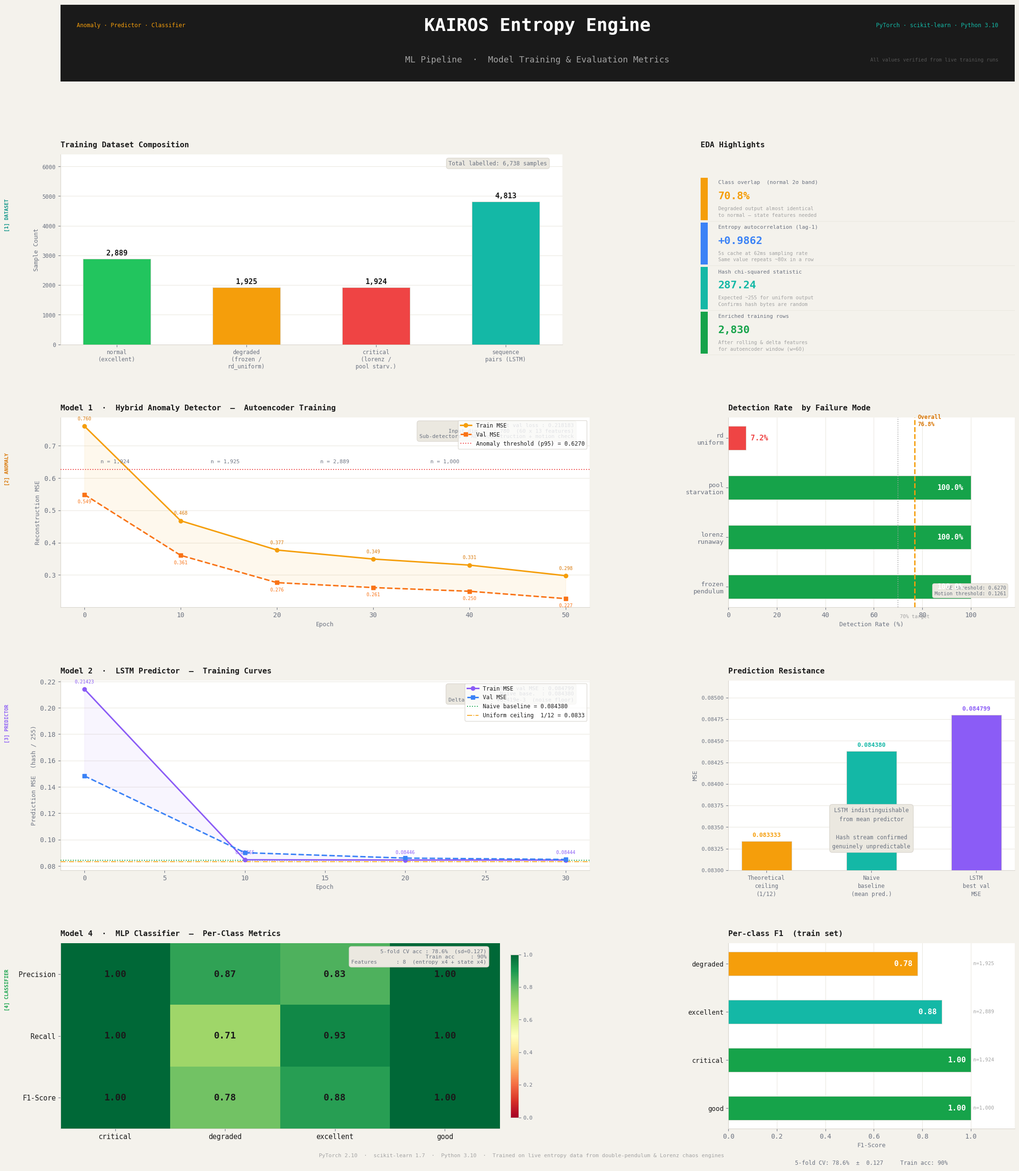

The matplotlib source for this figure: (Note: this script raises an exception after producing the figure.)
"""
Generates ml/KAIROS_ML_Metrics.png — a publication-ready metrics card
showing only verified, factual numbers from the three ML model training runs.
Light color scheme matching the Kairos frontend palette.
"""
import matplotlib
matplotlib.use('Agg')
import matplotlib.pyplot as plt
import matplotlib.gridspec as gridspec
from matplotlib.patches import FancyBboxPatch
import numpy as np

# ── Verified training numbers (hardcoded from actual run output) ──────────────

# Model 1 – Hybrid Autoencoder + Pendulum Motion Check (60 epochs)
# Input dim: 780 = window(60) x features(13)
AE_EPOCHS     = [0, 10, 20, 30, 40, 50]
AE_TRAIN_LOSS = [0.760322, 0.467747, 0.377178, 0.349338, 0.330577, 0.297792]
AE_VAL_LOSS   = [0.548636, 0.360701, 0.276331, 0.261066, 0.249660, 0.226858]
AE_BEST_VAL   = 0.218183
AE_THRESHOLD  = 0.626959

# Per-mode detection rates (hybrid: autoencoder OR motion check)
DET_MODES  = ['frozen\npendulum', 'lorenz\nrunaway', 'pool\nstarvation', 'rd\nuniform']
DET_RATES  = [100.0, 100.0, 100.0, 7.2]
DET_OVERALL = 76.8

# Model 2 – LSTM Predictor (40 epochs)
LSTM_EPOCHS   = [0, 10, 20, 30]
LSTM_TRAIN    = [0.214227, 0.084653, 0.084458, 0.084436]
LSTM_VAL      = [0.148295, 0.090053, 0.085939, 0.084913]
LSTM_BEST_VAL = 0.084799
LSTM_NAIVE    = 0.084380
LSTM_CEIL     = 1 / 12        # ~0.0833 = Var(Uniform[0,1])
LSTM_RES_MEAN = 0.08479934
LSTM_RES_STD  = 0.01377534

# Model 4 – MLP Classifier (8 features: entropy x4 + lorenz_z/r + omega_std x2)
CLS_CLASSES  = ['critical', 'degraded', 'excellent', 'good']
CLS_PRECISION = [1.00, 0.87, 0.83, 1.00]
CLS_RECALL    = [1.00, 0.71, 0.93, 1.00]
CLS_F1        = [1.00, 0.78, 0.88, 1.00]
CLS_SUPPORT   = [1924, 1925, 2889, 1000]
CLS_CV_ACC    = 0.786
CLS_CV_STD    = 0.127
CLS_TRAIN_ACC = 0.90

# Dataset
DATA_SPLITS = [
    'normal\n(excellent)', 'degraded\n(frozen /\nrd_uniform)',
    'critical\n(lorenz /\npool starv.)', 'sequence\npairs (LSTM)',
]
DATA_COUNTS  = [2889, 1925, 1924, 4813]
EDA_OVERLAP  = 70.8
EDA_AUTOCORR = 0.9862
EDA_CHISQ    = 287.24

# ── Color palette — Kairos frontend (warm light theme) ───────────────────────
BG     = '#F4F2EC'   # warm cream body background
PANEL  = '#FFFFFF'   # white cards
HEADER = '#EBE8E0'   # section header / divider tone
BORDER = '#D8D4CC'   # borders
INK    = '#1A1A1A'   # primary text (body/dark header)
DARK   = '#374151'   # secondary text
MUTED  = '#6B7280'   # captions / labels
FAINT  = '#A3A3A3'   # extra-muted

AMBER  = '#F59E0B'   # primary frontend accent
AMBER2 = '#D97706'   # darker amber
TEAL   = '#14B8A6'   # second frontend accent
TEAL2  = '#0D9488'   # darker teal
GREEN  = '#16A34A'   # success
GREEN2 = '#22C55E'   # lighter success
RED    = '#EF4444'   # error
ORANGE = '#F97316'   # warning-orange
BLUE   = '#3B82F6'   # neutral blue (LSTM)
PURPLE = '#8B5CF6'   # purple (LSTM train)

plt.rcParams.update({
    'figure.facecolor':  BG,
    'axes.facecolor':    PANEL,
    'axes.edgecolor':    BORDER,
    'axes.labelcolor':   MUTED,
    'xtick.color':       MUTED,
    'ytick.color':       MUTED,
    'text.color':        INK,
    'grid.color':        HEADER,
    'grid.alpha':        1.0,
    'font.family':       'monospace',
    'axes.spines.top':   False,
    'axes.spines.right': False,
})

fig = plt.figure(figsize=(22, 26))
fig.patch.set_facecolor(BG)

# ── Master GridSpec ───────────────────────────────────────────────────────────
outer = gridspec.GridSpec(
    5, 1,
    figure=fig,
    hspace=0.44,
    top=0.945, bottom=0.038,
    left=0.06, right=0.97,
    height_ratios=[0.85, 2.1, 2.1, 2.1, 2.05],
)

# ─────────────────────────────────────────────────────────────────────────────
# Shared helpers
# ─────────────────────────────────────────────────────────────────────────────

def panel_title(ax, text, colour=INK):
    ax.set_title(text, color=colour, fontsize=11.5, fontweight='bold',
                 pad=11, loc='left')

def _style_axes(ax):
    ax.yaxis.grid(True, zorder=0, linewidth=0.8)
    ax.set_axisbelow(True)
    for spine in ('top', 'right'):
        ax.spines[spine].set_visible(False)
    ax.spines['left'].set_edgecolor(BORDER)
    ax.spines['bottom'].set_edgecolor(BORDER)

def _info_box(ax, lines, x=0.97, y=0.97):
    """Small annotation inset, right-aligned."""
    text = '\n'.join(lines)
    ax.text(x, y, text, transform=ax.transAxes,
            ha='right', va='top', fontsize=8, color=MUTED,
            bbox=dict(boxstyle='round,pad=0.45', facecolor=HEADER,
                      edgecolor=BORDER, linewidth=0.8))

# ═════════════════════════════════════════════════════════════════════════════
# ROW 0 — Title header  (dark bar, matches App.tsx dark header)
# ═════════════════════════════════════════════════════════════════════════════
ax_title = fig.add_subplot(outer[0])
ax_title.set_axis_off()

hdr = FancyBboxPatch((0, 0), 1, 1, boxstyle='square,pad=0',
                     facecolor=INK, edgecolor='none',
                     transform=ax_title.transAxes, clip_on=False)
ax_title.add_patch(hdr)

ax_title.text(0.5, 0.73, 'KAIROS Entropy Engine',
              fontsize=27, fontweight='bold', color='#FFFFFF',
              ha='center', va='center', transform=ax_title.transAxes)
ax_title.text(0.5, 0.28, 'ML Pipeline  ·  Model Training & Evaluation Metrics',
              fontsize=13, color=FAINT,
              ha='center', va='center', transform=ax_title.transAxes)

# Left / right metadata chips
for x, txt, col in [
    (0.017, 'Anomaly · Predictor · Classifier', AMBER),
    (0.983, 'PyTorch · scikit-learn · Python 3.10', TEAL),
]:
    ax_title.text(x, 0.73, txt, fontsize=8.5, color=col,
                  ha='left' if x < 0.5 else 'right', va='center',
                  transform=ax_title.transAxes)

ax_title.text(0.983, 0.28,
              'All values verified from live training runs',
              fontsize=7.5, color='#555555',
              ha='right', va='center', transform=ax_title.transAxes)

# ═════════════════════════════════════════════════════════════════════════════
# ROW 1 — Dataset composition + EDA highlights
# ═════════════════════════════════════════════════════════════════════════════
row1 = gridspec.GridSpecFromSubplotSpec(
    1, 2, subplot_spec=outer[1], wspace=0.34, width_ratios=[1.6, 1])

ax_data = fig.add_subplot(row1[0])
ax_eda  = fig.add_subplot(row1[1])

# ── Dataset bar chart ─────────────────────────────────────────────────────────
colors_data = [GREEN2, AMBER, RED, TEAL]
bars = ax_data.bar(range(4), DATA_COUNTS, color=colors_data,
                   width=0.52, edgecolor=BORDER, linewidth=0.7, zorder=3)
for bar, cnt in zip(bars, DATA_COUNTS):
    ax_data.text(bar.get_x() + bar.get_width() / 2, bar.get_height() + 65,
                 f'{cnt:,}', ha='center', va='bottom', fontsize=11,
                 color=INK, fontweight='bold')

ax_data.set_xticks(range(4))
ax_data.set_xticklabels(DATA_SPLITS, fontsize=8.5, color=MUTED)
ax_data.set_ylabel('Sample Count', fontsize=9)
ax_data.set_ylim(0, 6400)
_style_axes(ax_data)
panel_title(ax_data, 'Training Dataset Composition')
ax_data.tick_params(axis='y', labelsize=8.5)

ax_data.text(0.97, 0.97,
             f'Total labelled: {sum(DATA_COUNTS[:3]):,} samples',
             transform=ax_data.transAxes, ha='right', va='top',
             fontsize=8.5, color=MUTED,
             bbox=dict(boxstyle='round,pad=0.4', facecolor=HEADER,
                       edgecolor=BORDER, linewidth=0.8))

# ── EDA highlights panel ──────────────────────────────────────────────────────
ax_eda.set_axis_off()
ax_eda.set_facecolor(PANEL)
panel_title(ax_eda, 'EDA Highlights')

eda_rows = [
    ('Class overlap  (normal 2σ band)', f'{EDA_OVERLAP:.1f}%',   AMBER,
     'Degraded output almost identical\nto normal — state features needed'),
    ('Entropy autocorrelation (lag-1)', f'+{EDA_AUTOCORR:.4f}',  BLUE,
     '5s cache at 62ms sampling rate\nSame value repeats ~80x in a row'),
    ('Hash chi-squared statistic',      f'{EDA_CHISQ:.2f}',      TEAL,
     'Expected ~255 for uniform output\nConfirms hash bytes are random'),
    ('Enriched training rows',          '2,830',                  GREEN,
     'After rolling & delta features\nfor autoencoder window (w=60)'),
]

y0 = 0.88
row_h = 0.235
for (lbl, val, col, note) in eda_rows:
    # left accent bar
    rect = FancyBboxPatch(
        (0.0, y0 - row_h + 0.01), 0.022, row_h - 0.012,
        boxstyle='square,pad=0', facecolor=col, edgecolor='none',
        transform=ax_eda.transAxes, clip_on=False)
    ax_eda.add_patch(rect)
    ax_eda.text(0.055, y0 - 0.015, lbl,
                fontsize=8, color=MUTED, transform=ax_eda.transAxes, va='top')
    ax_eda.text(0.055, y0 - 0.075, val,
                fontsize=16, color=col, fontweight='bold',
                transform=ax_eda.transAxes, va='top')
    ax_eda.text(0.055, y0 - 0.152, note,
                fontsize=7.5, color=FAINT, transform=ax_eda.transAxes,
                va='top', linespacing=1.45)
    # thin horizontal rule
    ax_eda.plot([0.0, 1.0], [y0 - row_h + 0.005, y0 - row_h + 0.005],
                color=HEADER, linewidth=0.8, transform=ax_eda.transAxes,
                clip_on=False, solid_capstyle='butt')
    y0 -= row_h

# ═════════════════════════════════════════════════════════════════════════════
# ROW 2 — Model 1: Training curves  +  Detection-rate breakdown
# ═════════════════════════════════════════════════════════════════════════════
row2 = gridspec.GridSpecFromSubplotSpec(
    1, 2, subplot_spec=outer[2], wspace=0.34, width_ratios=[1.85, 1])

ax_ae  = fig.add_subplot(row2[0])
ax_det = fig.add_subplot(row2[1])

# ── Autoencoder loss curves ───────────────────────────────────────────────────
ax_ae.plot(AE_EPOCHS, AE_TRAIN_LOSS, 'o-', color=AMBER, linewidth=2.2,
           markersize=6, label='Train MSE', zorder=5)
ax_ae.plot(AE_EPOCHS, AE_VAL_LOSS,   's--', color=ORANGE, linewidth=2.2,
           markersize=6, label='Val MSE',   zorder=5)
ax_ae.axhline(AE_THRESHOLD, color=RED, linewidth=1.4, linestyle=':',
              label=f'Anomaly threshold (p95) = {AE_THRESHOLD:.4f}', zorder=4)
ax_ae.fill_between(AE_EPOCHS, AE_TRAIN_LOSS, AE_VAL_LOSS,
                   alpha=0.07, color=AMBER)

for ep, tl, vl in zip(AE_EPOCHS, AE_TRAIN_LOSS, AE_VAL_LOSS):
    ax_ae.annotate(f'{tl:.3f}', (ep, tl), textcoords='offset points',
                   xytext=(0, 9), ha='center', fontsize=7, color=AMBER2)
    ax_ae.annotate(f'{vl:.3f}', (ep, vl), textcoords='offset points',
                   xytext=(0, -13), ha='center', fontsize=7, color=ORANGE)

ax_ae.set_xlabel('Epoch', fontsize=9)
ax_ae.set_ylabel('Reconstruction MSE', fontsize=9)
_style_axes(ax_ae)
panel_title(ax_ae, 'Model 1  ·  Hybrid Anomaly Detector  —  Autoencoder Training')
ax_ae.legend(fontsize=8.5, frameon=True, facecolor=PANEL,
             edgecolor=BORDER, labelcolor=INK, loc='upper right')

_info_box(ax_ae, [
    f'Best val loss : {AE_BEST_VAL:.6f}',
    f'Input dim     : 780  (60 x 13 features)',
    f'Sub-detectors : AE reconstruction + motion check',
])

# ── Per-mode detection rate (horizontal bar chart) ────────────────────────────
y_pos    = np.arange(len(DET_MODES))
bar_cols = [GREEN if r >= 99 else RED for r in DET_RATES]

hbars = ax_det.barh(y_pos, DET_RATES, color=bar_cols,
                    height=0.48, edgecolor=BORDER, linewidth=0.6, zorder=3)

# Value labels inside / outside bars
for i, (rate, col) in enumerate(zip(DET_RATES, bar_cols)):
    x_lbl = rate - 3 if rate > 15 else rate + 2
    ha     = 'right' if rate > 15 else 'left'
    t_col  = '#FFFFFF' if rate > 50 else col
    ax_det.text(x_lbl, y_pos[i], f'{rate:.1f}%',
                va='center', ha=ha, fontsize=11,
                color=t_col, fontweight='bold', zorder=6)

# Overall average dashed line
ax_det.axvline(DET_OVERALL, color=AMBER, linewidth=2,
               linestyle='--', zorder=5)
ax_det.text(DET_OVERALL + 1.2, 3.48,
            f'Overall\n{DET_OVERALL:.1f}%',
            va='top', ha='left', fontsize=8.5,
            color=AMBER2, fontweight='bold')

# 70% target
ax_det.axvline(70, color=FAINT, linewidth=1.2, linestyle=':', zorder=4)
ax_det.text(70.8, -0.55, '70% target', va='top',
            fontsize=7.5, color=FAINT)

ax_det.set_yticks(y_pos)
ax_det.set_yticklabels(DET_MODES, fontsize=9.5, color=MUTED)
ax_det.set_xlim(0, 118)
ax_det.set_xlabel('Detection Rate (%)', fontsize=9)
ax_det.xaxis.grid(True, zorder=0, linewidth=0.8)
ax_det.yaxis.grid(False)
ax_det.set_axisbelow(True)
for spine in ('top', 'right'):
    ax_det.spines[spine].set_visible(False)
ax_det.spines['left'].set_edgecolor(BORDER)
ax_det.spines['bottom'].set_edgecolor(BORDER)
panel_title(ax_det, 'Detection Rate  by Failure Mode')

# Threshold annotation box
ax_det.text(0.97, 0.06,
            f'AE threshold: {AE_THRESHOLD:.4f}\nMotion threshold: 0.1261',
            transform=ax_det.transAxes, ha='right', va='bottom',
            fontsize=7.5, color=MUTED,
            bbox=dict(boxstyle='round,pad=0.4', facecolor=HEADER,
                      edgecolor=BORDER, linewidth=0.8))

# ═════════════════════════════════════════════════════════════════════════════
# ROW 3 — Model 2: LSTM curves  +  Prediction-resistance comparison
# ═════════════════════════════════════════════════════════════════════════════
row3 = gridspec.GridSpecFromSubplotSpec(
    1, 2, subplot_spec=outer[3], wspace=0.34, width_ratios=[1.85, 1])

ax_lstm = fig.add_subplot(row3[0])
ax_mse  = fig.add_subplot(row3[1])

# ── LSTM training curves ──────────────────────────────────────────────────────
ax_lstm.plot(LSTM_EPOCHS, LSTM_TRAIN, 'o-', color=PURPLE, linewidth=2.2,
             markersize=6, label='Train MSE', zorder=5)
ax_lstm.plot(LSTM_EPOCHS, LSTM_VAL,   's--', color=BLUE,   linewidth=2.2,
             markersize=6, label='Val MSE',   zorder=5)
ax_lstm.axhline(LSTM_NAIVE, color=GREEN, linewidth=1.4, linestyle=':',
                label=f'Naive baseline = {LSTM_NAIVE:.6f}', zorder=4)
ax_lstm.axhline(LSTM_CEIL, color=AMBER, linewidth=1.2, linestyle='-.',
                label=f'Uniform ceiling  1/12 = {LSTM_CEIL:.4f}', zorder=4)
ax_lstm.fill_between(LSTM_EPOCHS, LSTM_TRAIN, LSTM_VAL,
                     alpha=0.06, color=PURPLE)

for ep, tl in zip(LSTM_EPOCHS, LSTM_TRAIN):
    ax_lstm.annotate(f'{tl:.5f}', (ep, tl), textcoords='offset points',
                     xytext=(0, 9), ha='center', fontsize=7, color=PURPLE)

ax_lstm.set_xlabel('Epoch', fontsize=9)
ax_lstm.set_ylabel('Prediction MSE  (hash / 255)', fontsize=9)
_style_axes(ax_lstm)
panel_title(ax_lstm, 'Model 2  ·  LSTM Predictor  —  Training Curves')
ax_lstm.legend(fontsize=8.5, frameon=True, facecolor=PANEL,
               edgecolor=BORDER, labelcolor=INK, loc='upper right')

_info_box(ax_lstm, [
    f'Best val MSE : {LSTM_BEST_VAL:.6f}',
    f'Naive base.  : {LSTM_NAIVE:.6f}',
    f'Delta        : +{(LSTM_BEST_VAL - LSTM_NAIVE)*1000:.3f}e-3  (noise floor)',
])

# ── MSE comparison — resistance panel ─────────────────────────────────────────
# Show LSTM val MSE vs naive baseline vs theoretical ceiling on a zoomed axis
# All three converge to ~0.0848 — visually confirms unpredictability
mse_labels = ['Theoretical\nceiling\n(1/12)', 'Naive\nbaseline\n(mean pred.)',
              'LSTM\nbest val\nMSE']
mse_vals   = [LSTM_CEIL, LSTM_NAIVE, LSTM_BEST_VAL]
mse_colors = [AMBER, TEAL, PURPLE]

x_pos = np.arange(len(mse_labels))
vbars = ax_mse.bar(x_pos, mse_vals, color=mse_colors,
                   width=0.48, edgecolor=BORDER, linewidth=0.7, zorder=3)

# Value labels at top of each bar
for i, (v, col) in enumerate(zip(mse_vals, mse_colors)):
    ax_mse.text(x_pos[i], v + 0.000035, f'{v:.6f}',
                ha='center', va='bottom', fontsize=9,
                color=col, fontweight='bold')

ax_mse.set_xticks(x_pos)
ax_mse.set_xticklabels(mse_labels, fontsize=8.5, color=MUTED, linespacing=1.4)
ax_mse.set_ylim(0.083, 0.0852)
ax_mse.set_ylabel('MSE', fontsize=9)
ax_mse.yaxis.grid(True, zorder=0, linewidth=0.8)
ax_mse.set_axisbelow(True)
for spine in ('top', 'right'):
    ax_mse.spines[spine].set_visible(False)
ax_mse.spines['left'].set_edgecolor(BORDER)
ax_mse.spines['bottom'].set_edgecolor(BORDER)
ax_mse.tick_params(axis='y', labelsize=8)
panel_title(ax_mse, 'Prediction Resistance')

# Interpretation note
ax_mse.text(0.5, 0.22,
            'LSTM indistinguishable\nfrom mean predictor\n\nHash stream confirmed\ngenuinely unpredictable',
            transform=ax_mse.transAxes, ha='center', va='center',
            fontsize=8.5, color=MUTED, linespacing=1.6,
            bbox=dict(boxstyle='round,pad=0.5', facecolor=HEADER,
                      edgecolor=BORDER, linewidth=0.8))

# ═════════════════════════════════════════════════════════════════════════════
# ROW 4 — Model 4: Classification heatmap  +  Per-class F1 bars
# ═════════════════════════════════════════════════════════════════════════════
row4 = gridspec.GridSpecFromSubplotSpec(
    1, 2, subplot_spec=outer[4], wspace=0.34, width_ratios=[1.85, 1])

ax_cls = fig.add_subplot(row4[0])
ax_f1  = fig.add_subplot(row4[1])

# ── Classification heatmap ────────────────────────────────────────────────────
data_matrix = np.array([CLS_PRECISION, CLS_RECALL, CLS_F1])

# Use a warm green-to-red colormap consistent with the light theme
im = ax_cls.imshow(data_matrix, aspect='auto', cmap='RdYlGn',
                   vmin=0.0, vmax=1.0)

ax_cls.set_xticks(range(4))
ax_cls.set_xticklabels(CLS_CLASSES, fontsize=10.5, color=INK)
ax_cls.set_yticks(range(3))
ax_cls.set_yticklabels(['Precision', 'Recall', 'F1-Score'], fontsize=10.5, color=INK)
panel_title(ax_cls, 'Model 4  ·  MLP Classifier  —  Per-Class Metrics')

for i in range(3):
    for j in range(4):
        val = data_matrix[i, j]
        txt_col = INK if 0.35 < val < 0.85 else ('#FFFFFF' if val <= 0.35 else INK)
        ax_cls.text(j, i, f'{val:.2f}', ha='center', va='center',
                    fontsize=14, color=txt_col, fontweight='bold')

# Support row below heatmap
for j, (cls, sup) in enumerate(zip(CLS_CLASSES, CLS_SUPPORT)):
    ax_cls.text(j, 3.6, f'n = {sup:,}', ha='center', va='center',
                fontsize=8, color=MUTED,
                transform=ax_cls.get_xaxis_transform())

cbar = plt.colorbar(im, ax=ax_cls, pad=0.02, shrink=0.88)
cbar.ax.yaxis.set_tick_params(labelcolor=MUTED, labelsize=8)
cbar.outline.set_edgecolor(BORDER)

_info_box(ax_cls, [
    f'5-fold CV acc : {CLS_CV_ACC:.1%}  (sd={CLS_CV_STD:.3f})',
    f'Train acc     : {CLS_TRAIN_ACC:.0%}',
    f'Features      : 8  (entropy x4 + state x4)',
])

# ── Per-class F1 score bars ───────────────────────────────────────────────────
# Display in descending F1 order
cls_order = np.argsort(CLS_F1)[::-1]
f1_sorted     = [CLS_F1[i]     for i in cls_order]
name_sorted   = [CLS_CLASSES[i] for i in cls_order]
support_sorted = [CLS_SUPPORT[i] for i in cls_order]

f1_colors = [GREEN if v >= 0.95 else (TEAL if v >= 0.85 else AMBER) for v in f1_sorted]
y4 = np.arange(len(name_sorted))

ax_f1.barh(y4, f1_sorted, color=f1_colors, height=0.5,
           edgecolor=BORDER, linewidth=0.6, zorder=3)

for i, (v, col) in enumerate(zip(f1_sorted, f1_colors)):
    x_lbl = v - 0.02 if v > 0.3 else v + 0.01
    ha     = 'right'  if v > 0.3 else 'left'
    t_col  = '#FFFFFF' if v > 0.6 else col
    ax_f1.text(x_lbl, y4[i], f'{v:.2f}',
               va='center', ha=ha, fontsize=11.5,
               color=t_col, fontweight='bold', zorder=6)
    # support count
    ax_f1.text(1.01, y4[i], f'n={support_sorted[i]:,}',
               va='center', ha='left', fontsize=7.5, color=FAINT)

ax_f1.set_yticks(y4)
ax_f1.set_yticklabels(name_sorted, fontsize=10, color=INK)
ax_f1.set_xlim(0, 1.18)
ax_f1.set_xlabel('F1-Score', fontsize=9)
ax_f1.xaxis.grid(True, zorder=0, linewidth=0.8)
ax_f1.yaxis.grid(False)
ax_f1.set_axisbelow(True)
for spine in ('top', 'right'):
    ax_f1.spines[spine].set_visible(False)
ax_f1.spines['left'].set_edgecolor(BORDER)
ax_f1.spines['bottom'].set_edgecolor(BORDER)
panel_title(ax_f1, 'Per-class F1  (train set)')

# CV / accuracy footer
ax_f1.text(0.5, -0.17,
           f'5-fold CV: {CLS_CV_ACC:.1%}  ±  {CLS_CV_STD:.3f}     '
           f'Train acc: {CLS_TRAIN_ACC:.0%}',
           transform=ax_f1.transAxes, ha='center', va='top',
           fontsize=8.5, color=MUTED)

# ═════════════════════════════════════════════════════════════════════════════
# Section labels — left gutter (rotated, warm palette)
# ═════════════════════════════════════════════════════════════════════════════
for y_pos, label, col in [
    (0.775, '[1] DATASET', TEAL2),
    (0.570, '[2] ANOMALY', AMBER2),
    (0.365, '[3] PREDICTOR', PURPLE),
    (0.150, '[4] CLASSIFIER', GREEN),
]:
    fig.text(0.007, y_pos, label, fontsize=7.5, color=col,
             fontweight='bold', rotation=90, va='center',
             transform=fig.transFigure)

# ── Footer ────────────────────────────────────────────────────────────────────
fig.text(0.5, 0.015,
         'PyTorch 2.10  ·  scikit-learn 1.7  ·  Python 3.10  ·  '
         'Trained on live entropy data from double-pendulum & Lorenz chaos engines',
         ha='center', fontsize=8, color=FAINT)

OUT = 'ml/KAIROS_ML_Metrics.png'
plt.savefig(OUT, dpi=180, bbox_inches='tight',
            facecolor=BG, edgecolor='none')
print(f'Saved --> {OUT}')
